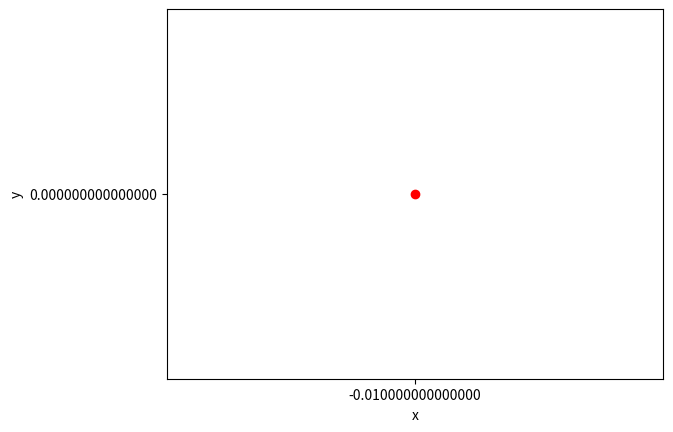

Reproduce this figure in Python.
from math import *
import numpy as np
import matplotlib.pyplot as plt

def boundary(x,lv):
    hight=lv*sin(pi/3)
    midlv=lv/2
    if x >-midlv and x <midlv:
        y=hight
    elif x>0:
        k=-sqrt(3)
        y=k*x-k*lv
    elif x<0:
        k=sqrt(3)
        y=k*x+k*lv
    return y
    pass
na=30;nb=30   
lv=0.01  #lv equal to the length of the Octagon
amin=-lv;amax=lv
bmin=-lv;bmax=lv
cmin=cmax=0
la=amax-amin;lb=bmax-bmin
da=float(la)/na;db=float(lb)/nb
kxx=[0]*(na+1);kyy=[0]*(nb+1)
for i in range(0,na+1):
    for j in range(0,nb+1):
        kx=amin+i*da
        ky=bmin+j*db
        absky=abs(ky)
        if abs(kx)<da/2 and absky<db/2:
            kx="%.15f" %(0.0)
            ky="%.15f" %(0.0)
            plt.plot(kx,ky,'ro')
            kz="%.15f" %(cmin)
            linex='   '+str(kx)
            liney='   '+str(ky)
            line=linex+liney+'    '+str(kz)+'             '+str(1)
            continue
        elif kx==0.0 and ky==0.0:
            kx="%.15f" %(0.0)
            ky="%.15f" %(0.0)
            plt.plot(kx,ky,'ro')
            kz="%.15f" %(cmin)
            linex='   '+str(kx)
            liney='   '+str(ky)
            line=linex+liney+'    '+str(kz)+'             '+str(1)
            continue
        elif absky <boundary(kx,lv) or absky == boundary(kx,lv):
            kx="%.15f" %(amin+i*da)
            ky="%.15f" %(bmin+j*db)
            plt.plot(kx,ky,'ro')
            kz="%.15f" %(cmin)
            linex='   '+str(kx)
            liney='   '+str(ky)
            line=linex+liney+'    '+str(kz)+'             '+str(1)


plt.xlim(xmax=lv,xmin=-lv)
plt.ylim(ymax=lv,ymin=-lv)
plt.xlabel("x")
plt.ylabel("y")
plt.show()
